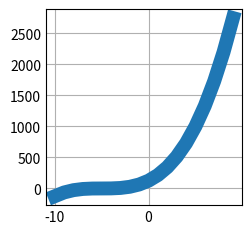

Source code (Python):
# TODO
# 1. plot a graph of x and y
# x would be values from -10 to 10 (21 values)
# y would be the cube of x + 5

# you could use a different library than matplotlib but it is the most popular one
# will will explore other ones later on in the course

import matplotlib.pyplot as plt
import numpy as np

plt.style.use('_mpl-gallery')

# make data
# x = np.linspace(0, 10, 100)
# y = 4 + 2 * np.sin(2 * x)
# x and y could be lists of values
x = list(range(-10, 10))
y = [(n +5)**3 for n in x]
# z = list(range(10))

# plot
fig, ax = plt.subplots() # i assume ax is the plot line item but unsure which aspect determines it's only one line, is it pyplot, is it plot

ax.plot(x, y, linewidth=10.0)

# fig, ax1 = plt.subplots()
# ax1.plot(3, z, linewidth=3.0)

plt.show()